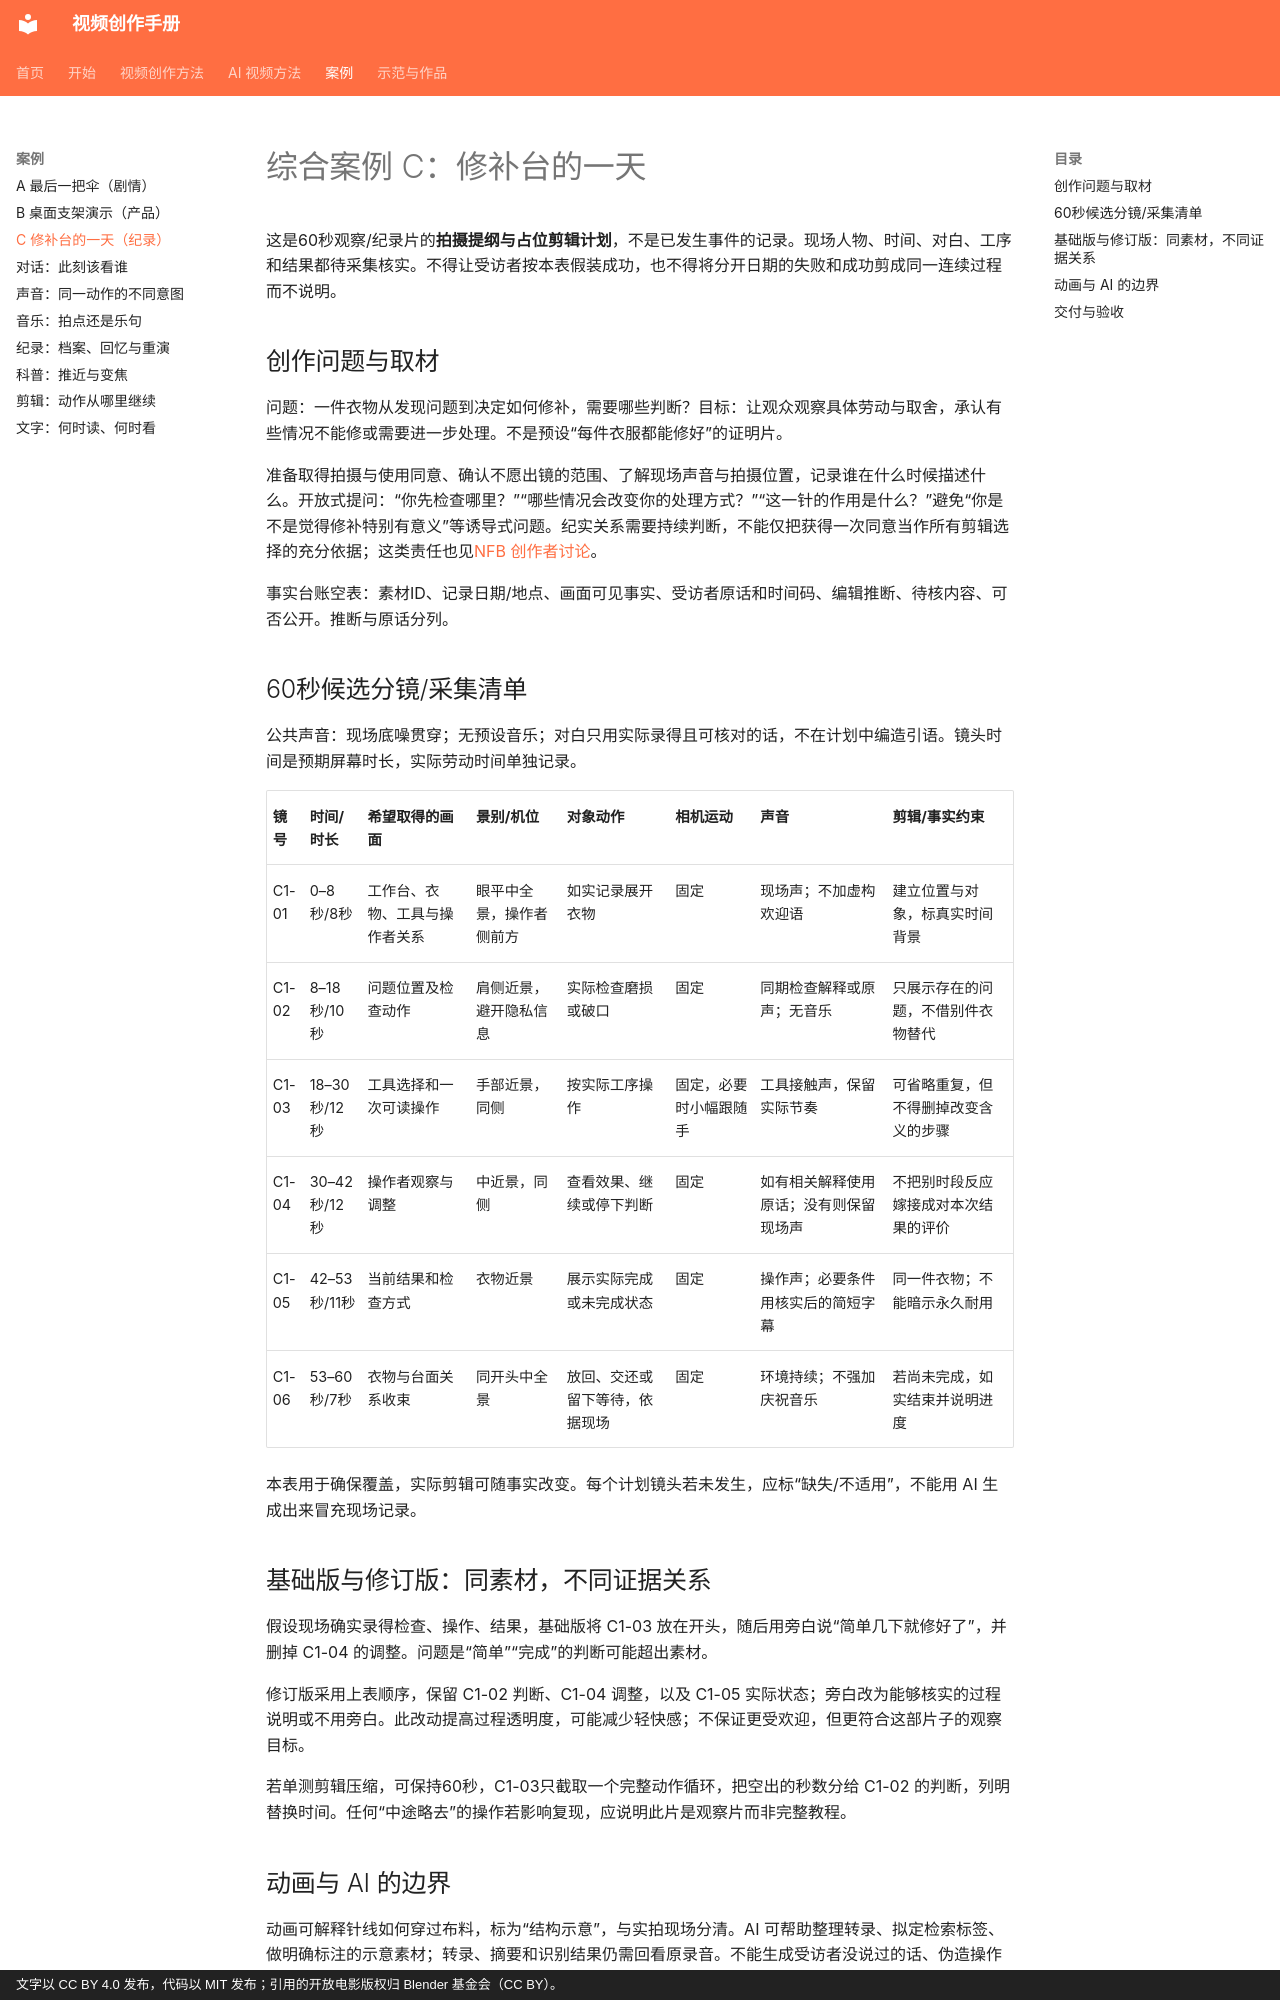

repository: dwp7399/video-create-book · page: cases/03-documentary/index.html · generator: mkdocs · copyright: 文字以 CC BY 4.0 发布，代码以 MIT 发布；引用的开放电影版权归 Blender 基金会（CC BY）。

# 综合案例 C：修补台的一天

这是60秒观察/纪录片的**拍摄提纲与占位剪辑计划**，不是已发生事件的记录。现场人物、时间、对白、工序和结果都待采集核实。不得让受访者按本表假装成功，也不得将分开日期的失败和成功剪成同一连续过程而不说明。

## 创作问题与取材

问题：一件衣物从发现问题到决定如何修补，需要哪些判断？目标：让观众观察具体劳动与取舍，承认有些情况不能修或需要进一步处理。不是预设“每件衣服都能修好”的证明片。

准备取得拍摄与使用同意、确认不愿出镜的范围、了解现场声音与拍摄位置，记录谁在什么时候描述什么。开放式提问：“你先检查哪里？”“哪些情况会改变你的处理方式？”“这一针的作用是什么？”避免“你是不是觉得修补特别有意义”等诱导式问题。纪实关系需要持续判断，不能仅把获得一次同意当作所有剪辑选择的充分依据；这类责任也见[NFB 创作者讨论](https://blog.nfb.ca/blog/2014/09/17/documentary-ethics/)。

事实台账空表：素材ID、记录日期/地点、画面可见事实、受访者原话和时间码、编辑推断、待核内容、可否公开。推断与原话分列。

## 60秒候选分镜/采集清单

公共声音：现场底噪贯穿；无预设音乐；对白只用实际录得且可核对的话，不在计划中编造引语。镜头时间是预期屏幕时长，实际劳动时间单独记录。

| 镜号 | 时间/时长 | 希望取得的画面 | 景别/机位 | 对象动作 | 相机运动 | 声音 | 剪辑/事实约束 |
|---|---|---|---|---|---|---|---|
| C1-01 | 0–8秒/8秒 | 工作台、衣物、工具与操作者关系 | 眼平中全景，操作者侧前方 | 如实记录展开衣物 | 固定 | 现场声；不加虚构欢迎语 | 建立位置与对象，标真实时间背景 |
| C1-02 | 8–18秒/10秒 | 问题位置及检查动作 | 肩侧近景，避开隐私信息 | 实际检查磨损或破口 | 固定 | 同期检查解释或原声；无音乐 | 只展示存在的问题，不借别件衣物替代 |
| C1-03 | 18–30秒/12秒 | 工具选择和一次可读操作 | 手部近景，同侧 | 按实际工序操作 | 固定，必要时小幅跟随手 | 工具接触声，保留实际节奏 | 可省略重复，但不得删掉改变含义的步骤 |
| C1-04 | 30–42秒/12秒 | 操作者观察与调整 | 中近景，同侧 | 查看效果、继续或停下判断 | 固定 | 如有相关解释使用原话；没有则保留现场声 | 不把别时段反应嫁接成对本次结果的评价 |
| C1-05 | 42–53秒/11秒 | 当前结果和检查方式 | 衣物近景 | 展示实际完成或未完成状态 | 固定 | 操作声；必要条件用核实后的简短字幕 | 同一件衣物；不能暗示永久耐用 |
| C1-06 | 53–60秒/7秒 | 衣物与台面关系收束 | 同开头中全景 | 放回、交还或留下等待，依据现场 | 固定 | 环境持续；不强加庆祝音乐 | 若尚未完成，如实结束并说明进度 |

本表用于确保覆盖，实际剪辑可随事实改变。每个计划镜头若未发生，应标“缺失/不适用”，不能用 AI 生成出来冒充现场记录。
